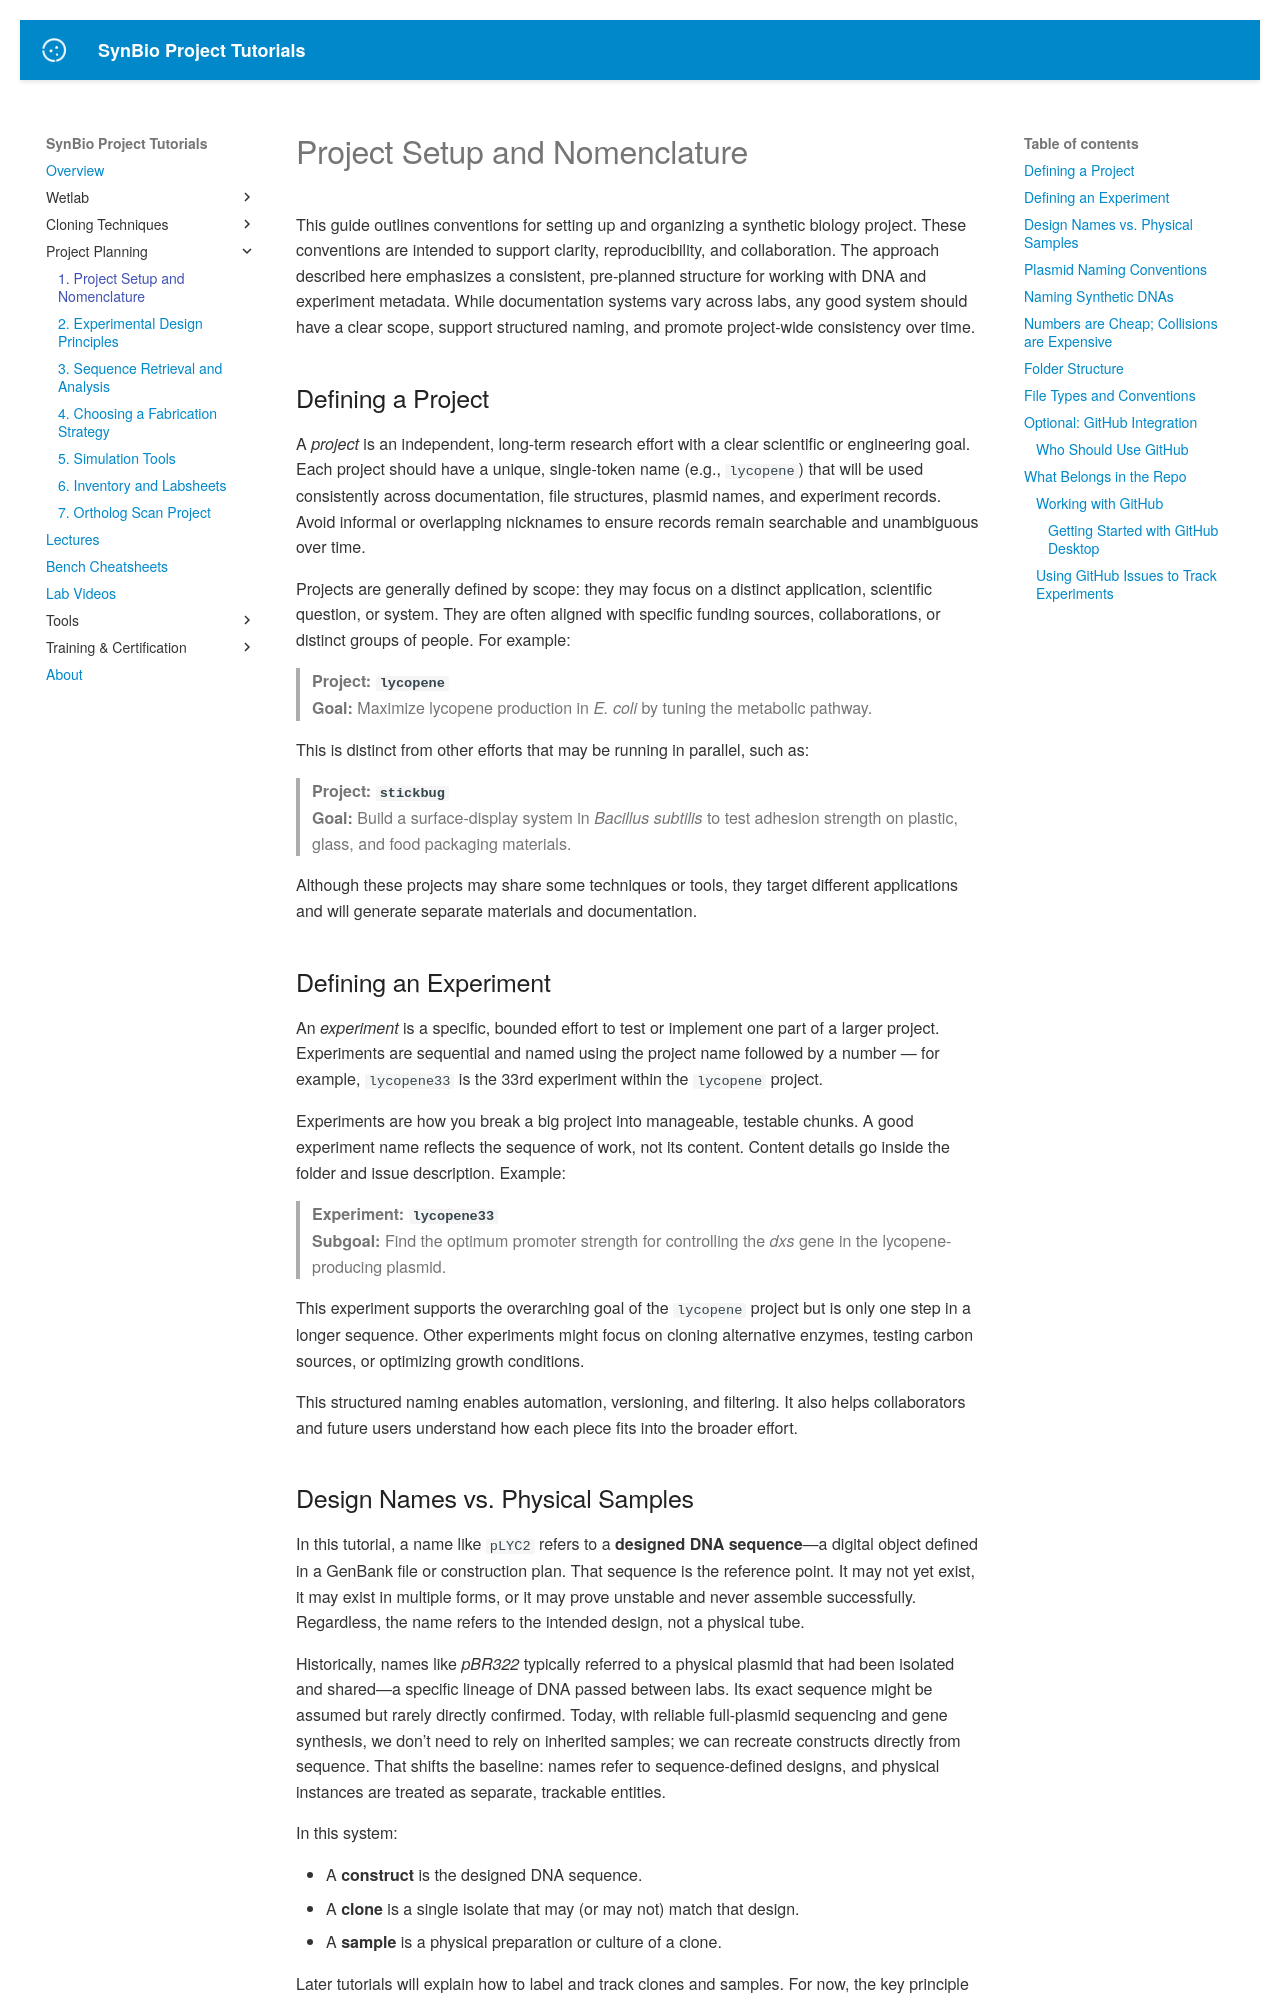

repository: UCB-BioE-Anderson-Lab/cloning-tutorials · page: planning/project_setup/index.html · generator: mkdocs

# Project Setup and Nomenclature

This guide outlines conventions for setting up and organizing a synthetic biology project. These conventions are intended to support clarity, reproducibility, and collaboration. The approach described here emphasizes a consistent, pre-planned structure for working with DNA and experiment metadata. While documentation systems vary across labs, any good system should have a clear scope, support structured naming, and promote project-wide consistency over time.

## Defining a Project

A *project* is an independent, long-term research effort with a clear scientific or engineering goal. Each project should have a unique, single-token name (e.g., `lycopene`) that will be used consistently across documentation, file structures, plasmid names, and experiment records. Avoid informal or overlapping nicknames to ensure records remain searchable and unambiguous over time.

Projects are generally defined by scope: they may focus on a distinct application, scientific question, or system. They are often aligned with specific funding sources, collaborations, or distinct groups of people. For example:

> **Project: `lycopene`**  
> **Goal:** Maximize lycopene production in *E. coli* by tuning the metabolic pathway.

This is distinct from other efforts that may be running in parallel, such as:

> **Project: `stickbug`**  
> **Goal:** Build a surface-display system in *Bacillus subtilis* to test adhesion strength on plastic, glass, and food packaging materials.

Although these projects may share some techniques or tools, they target different applications and will generate separate materials and documentation.

## Defining an Experiment

An *experiment* is a specific, bounded effort to test or implement one part of a larger project. Experiments are sequential and named using the project name followed by a number — for example, `lycopene33` is the 33rd experiment within the `lycopene` project.

Experiments are how you break a big project into manageable, testable chunks. A good experiment name reflects the sequence of work, not its content. Content details go inside the folder and issue description. Example:

> **Experiment: `lycopene33`**  
> **Subgoal:** Find the optimum promoter strength for controlling the *dxs* gene in the lycopene-producing plasmid.

This experiment supports the overarching goal of the `lycopene` project but is only one step in a longer sequence. Other experiments might focus on cloning alternative enzymes, testing carbon sources, or optimizing growth conditions.

This structured naming enables automation, versioning, and filtering. It also helps collaborators and future users understand how each piece fits into the broader effort.
